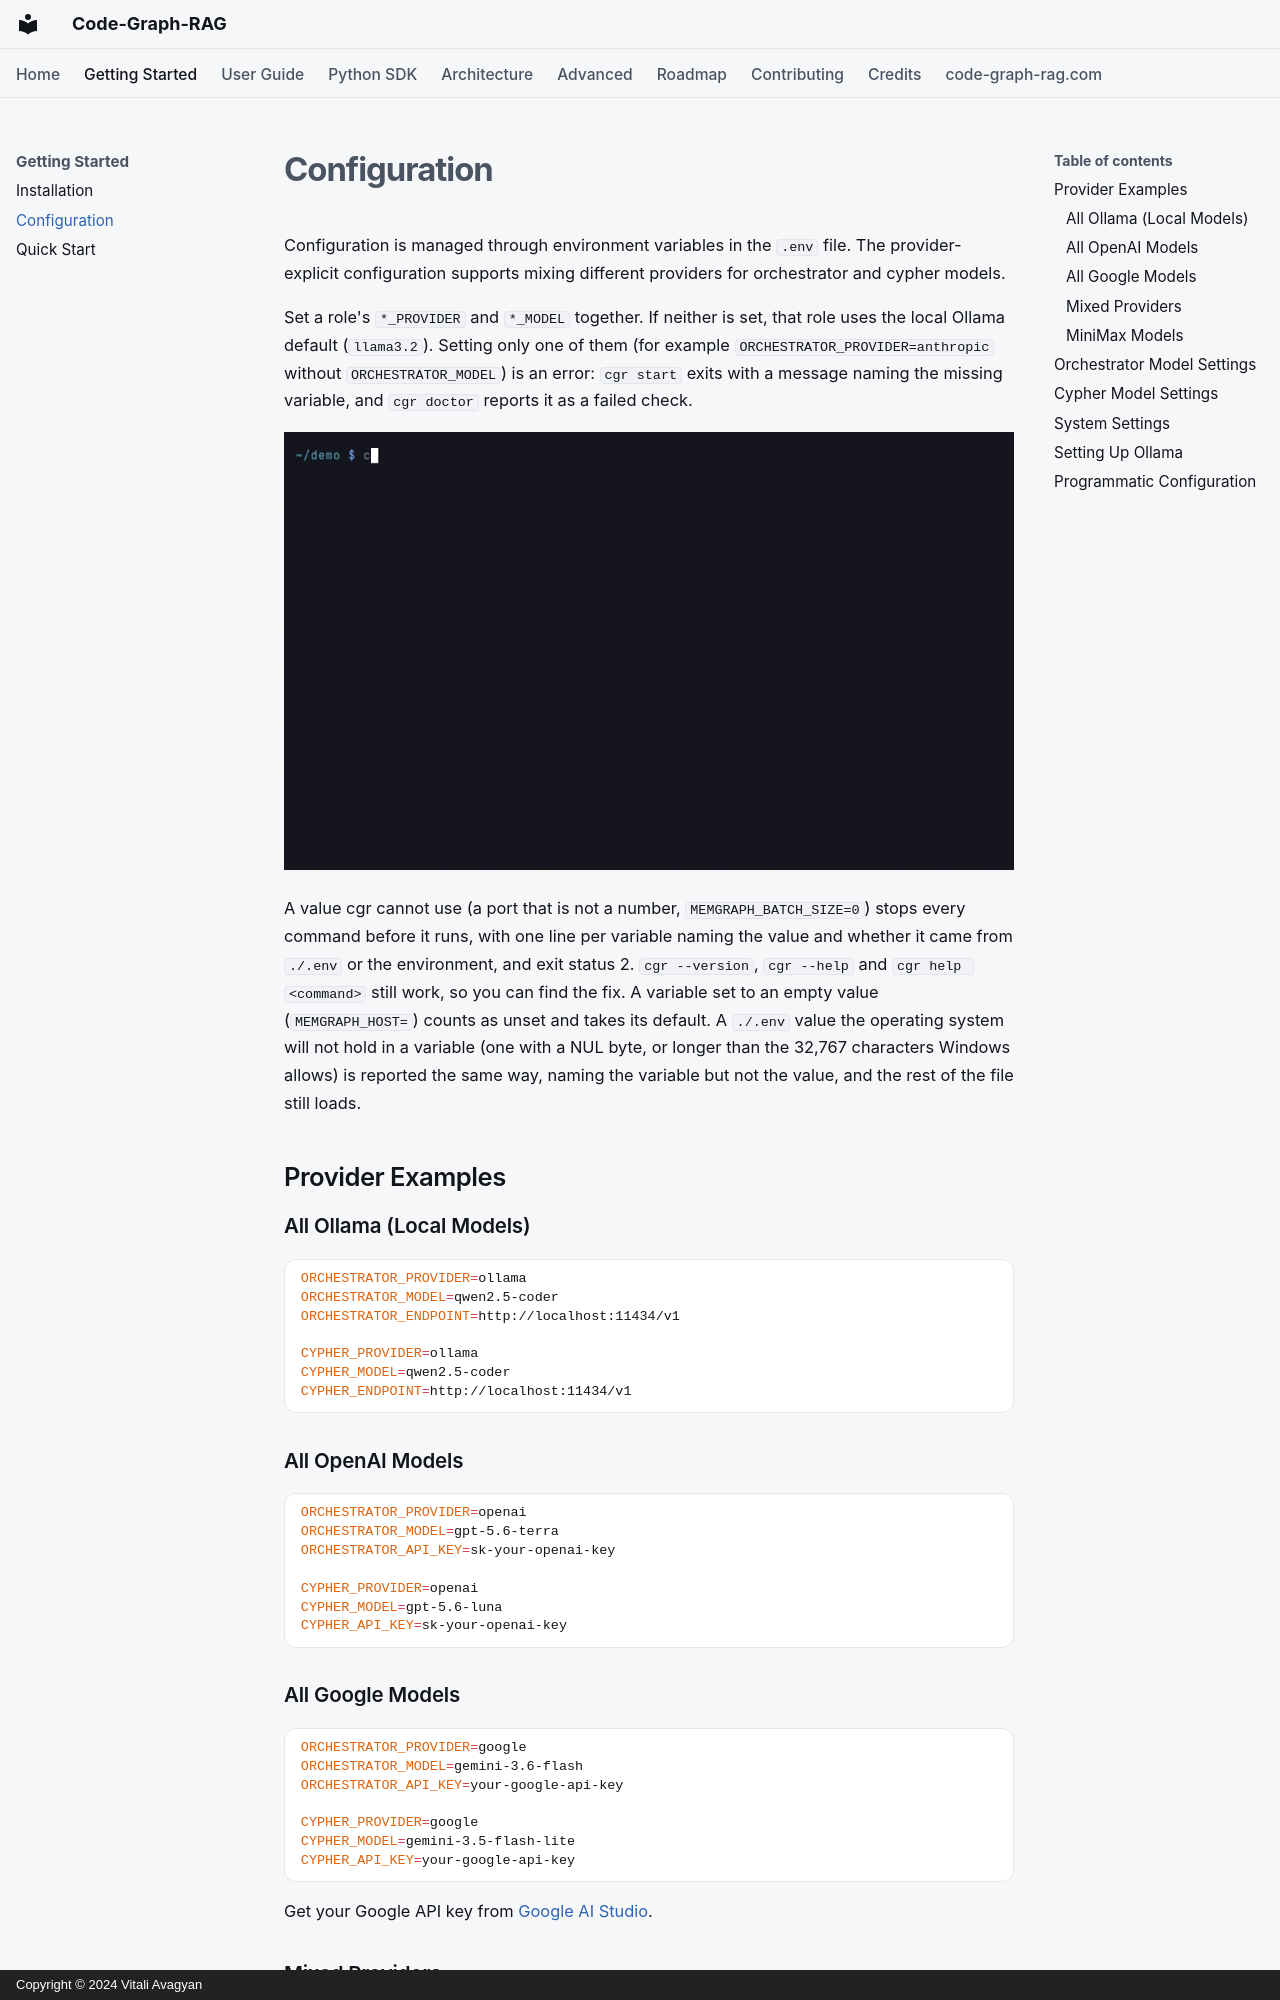

repository: vitali87/code-graph-rag · page: getting-started/configuration/index.html · generator: mkdocs · copyright: Copyright © 2024 Vitali Avagyan

---
description: "Configure Code-Graph-RAG with provider settings, environment variables, and model options."
---

# Configuration

Configuration is managed through environment variables in the `.env` file. The provider-explicit configuration supports mixing different providers for orchestrator and cypher models.

Set a role's `*_PROVIDER` and `*_MODEL` together. If neither is set, that role uses the local Ollama default (`llama3.2`). Setting only one of them (for example `ORCHESTRATOR_PROVIDER=anthropic` without `ORCHESTRATOR_MODEL`) is an error: `cgr start` exits with a message naming the missing variable, and `cgr doctor` reports it as a failed check.

![A .env with ORCHESTRATOR_PROVIDER but no ORCHESTRATOR_MODEL: cgr doctor fails the check and cgr start exits naming the missing variable](../assets/demos/configuration-provider-model-pair.gif)

A value cgr cannot use (a port that is not a number, `MEMGRAPH_BATCH_SIZE=0`) stops every command before it runs, with one line per variable naming the value and whether it came from `./.env` or the environment, and exit status 2. `cgr --version`, `cgr --help` and `cgr help <command>` still work, so you can find the fix. A variable set to an empty value (`MEMGRAPH_HOST=`) counts as unset and takes its default. A `./.env` value the operating system will not hold in a variable (one with a NUL byte, or longer than the 32,767 characters Windows allows) is reported the same way, naming the variable but not the value, and the rest of the file still loads.

## Provider Examples

### All Ollama (Local Models)

```bash
ORCHESTRATOR_PROVIDER=ollama
ORCHESTRATOR_MODEL=qwen2.5-coder
ORCHESTRATOR_ENDPOINT=http://localhost:11434/v1

CYPHER_PROVIDER=ollama
CYPHER_MODEL=qwen2.5-coder
CYPHER_ENDPOINT=http://localhost:11434/v1
```

### All OpenAI Models

```bash
ORCHESTRATOR_PROVIDER=openai
ORCHESTRATOR_MODEL=gpt-5.6-terra
ORCHESTRATOR_API_KEY=sk-your-openai-key

CYPHER_PROVIDER=openai
CYPHER_MODEL=gpt-5.6-luna
CYPHER_API_KEY=sk-your-openai-key
```

### All Google Models

```bash
ORCHESTRATOR_PROVIDER=google
ORCHESTRATOR_MODEL=gemini-3.6-flash
ORCHESTRATOR_API_KEY=your-google-api-key

CYPHER_PROVIDER=google
CYPHER_MODEL=gemini-3.5-flash-lite
CYPHER_API_KEY=your-google-api-key
```

Get your Google API key from [Google AI Studio](https://aistudio.google.com/app/apikey).
